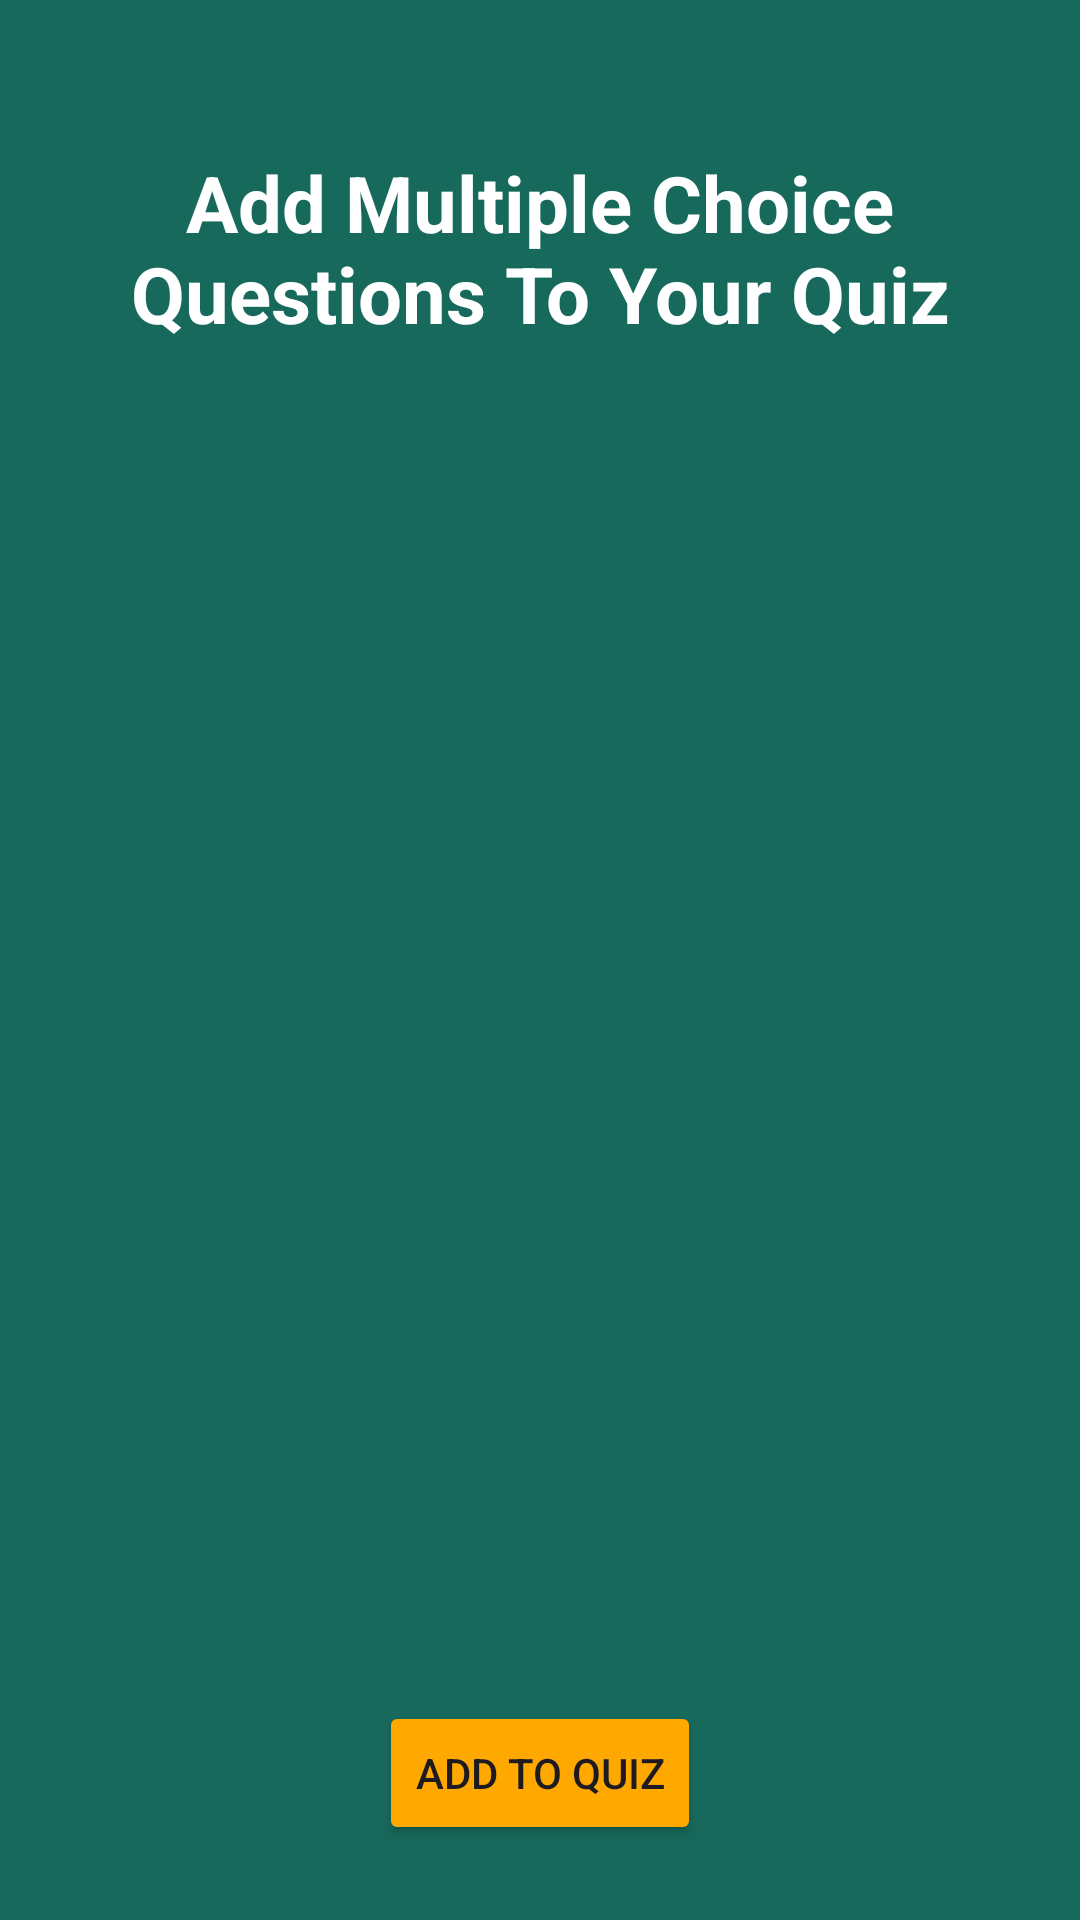

Reconstruct the res/layout file that produces this screen, plus the resources it refers to.
<!-- AndroidManifest.xml: application theme Theme.ExamEase3 -->
<!-- res/layout/instructor_add_question_activity.xml -->
<?xml version="1.0" encoding="utf-8"?>
<androidx.constraintlayout.widget.ConstraintLayout xmlns:android="http://schemas.android.com/apk/res/android"
    xmlns:app="http://schemas.android.com/apk/res-auto"
    xmlns:tools="http://schemas.android.com/tools"
    android:layout_width="match_parent"
    android:layout_height="match_parent"
    android:background="@color/green">

    <TextView
        android:id="@+id/textView9"
        android:layout_width="wrap_content"
        android:layout_height="wrap_content"
        android:layout_margin="50dp"
        android:text="Add Multiple Choice Questions To Your Quiz"
        android:textAlignment="center"
        android:textColor="#FFFFFF"
        android:textSize="26sp"
        android:textStyle="bold"
        app:layout_constraintEnd_toEndOf="parent"
        app:layout_constraintStart_toStartOf="parent"
        app:layout_constraintTop_toTopOf="parent" />

    <androidx.recyclerview.widget.RecyclerView
        android:id="@+id/recycler_view_to_add_questions"
        android:layout_width="match_parent"
        android:layout_height="600dp"
        app:layout_constraintBottom_toTopOf="@+id/Add_Questions_btn"
        app:layout_constraintEnd_toEndOf="parent"
        app:layout_constraintStart_toStartOf="parent"
        app:layout_constraintTop_toBottomOf="@+id/textView9">

    </androidx.recyclerview.widget.RecyclerView>

    <Button
        android:id="@+id/Add_Questions_btn"
        android:layout_width="wrap_content"
        android:layout_height="wrap_content"
        android:layout_margin="25dp"
        android:backgroundTint="@color/lightyellow"
        android:text="Add To Quiz"
        app:cornerRadius="3dp"
        app:layout_constraintBottom_toBottomOf="parent"
        app:layout_constraintEnd_toEndOf="parent"
        app:layout_constraintStart_toStartOf="parent" />

</androidx.constraintlayout.widget.ConstraintLayout>
<!-- resources referenced by this layout -->
<resources>
  <color name="green">#17695C</color>
  <color name="lightyellow">#FFA800</color>
  <style name="Theme.ExamEase3" parent="Base.Theme.ExamEase3">
      <item name="android:navigationBarColor">@android:color/transparent</item>
      <item name="android:statusBarColor">@android:color/transparent</item>
      <item name="android:windowLightStatusBar">?attr/isLightTheme</item>
    </style>
  <style name="Base.Theme.ExamEase3" parent="Theme.Material3.DayNight.NoActionBar">
          <item name="android:windowDrawsSystemBarBackgrounds">true</item>
          <item name="android:statusBarColor">#00000000</item>
          <item name="android:windowTranslucentNavigation">true</item>
      </style>
</resources>
